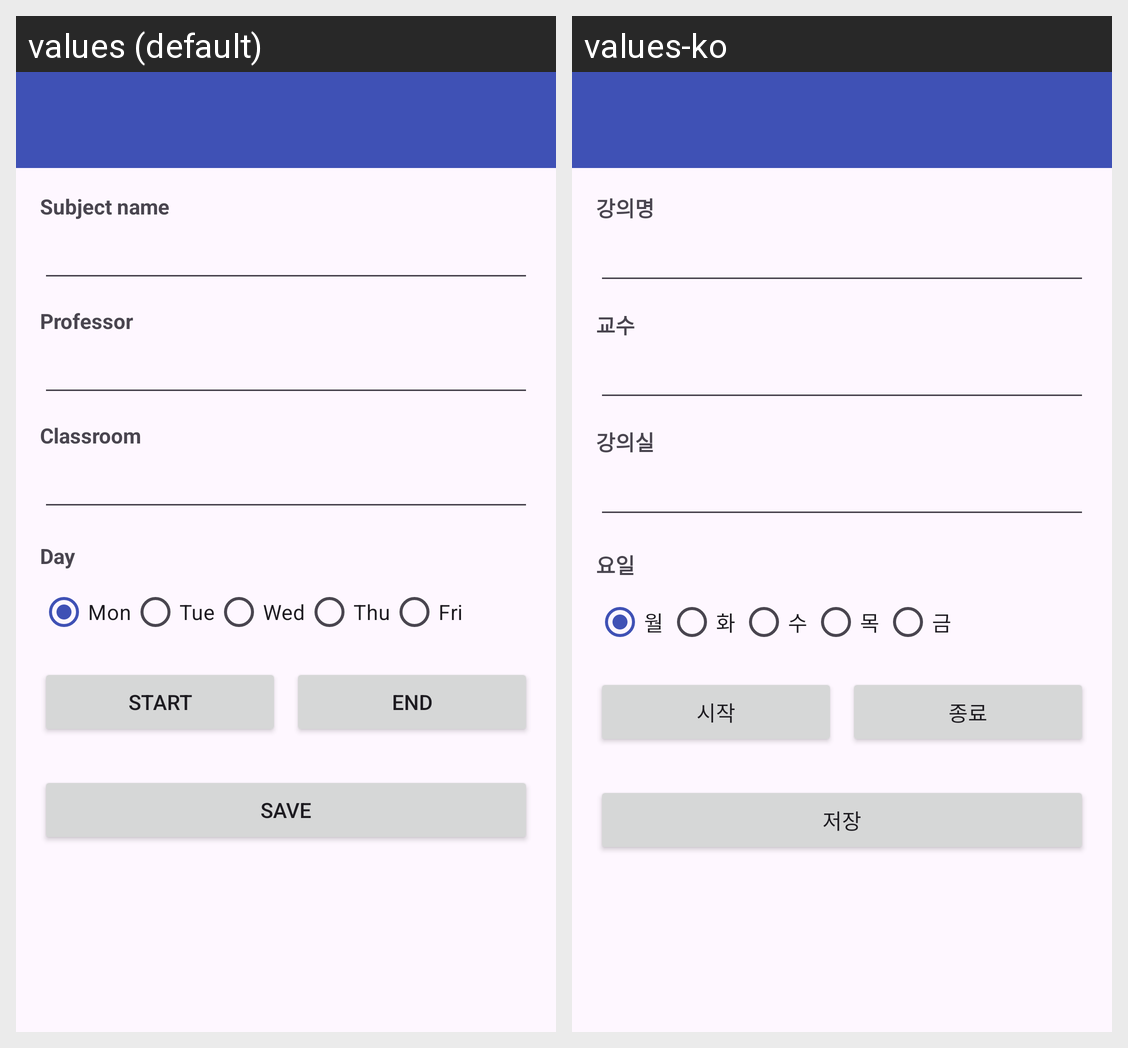

The same Android screen rendered under two of its app's locales, left to right. List the strings drawn on it with the default value and each locale's translation.
Android screen res/layout/activity_subject_edit.xml rendered under 2 locales, left to right: values (default), values-ko. Device: Nexus 5 (rendered at 1080×1920; each locale shown at half size, 540×960, under a caption strip naming it); theme Theme.HansungTimetable.
Strings drawn on this screen, with the default value and each locale's value (text and hints the layout hard-codes, and strings that could not be matched under every locale, appear in the picture but are not listed):

hint_subject_name
  values: Subject name
  values-ko: 강의명

hint_professor
  values: Professor
  values-ko: 교수

hint_room
  values: Classroom
  values-ko: 강의실

label_day
  values: Day
  values-ko: 요일

day_mon
  values: Mon
  values-ko: 월

day_tue
  values: Tue
  values-ko: 화

day_wed
  values: Wed
  values-ko: 수

day_thu
  values: Thu
  values-ko: 목

day_fri
  values: Fri
  values-ko: 금

label_start_time
  values: Start
  values-ko: 시작

label_end_time
  values: End
  values-ko: 종료

action_save
  values: Save
  values-ko: 저장
